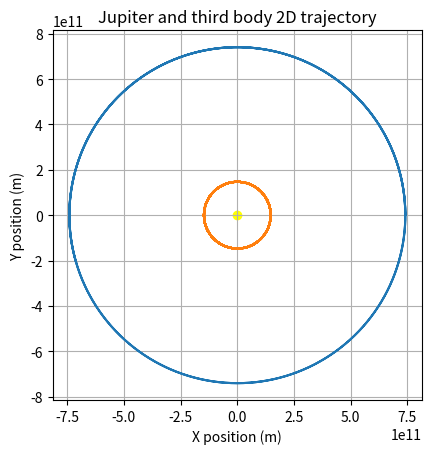
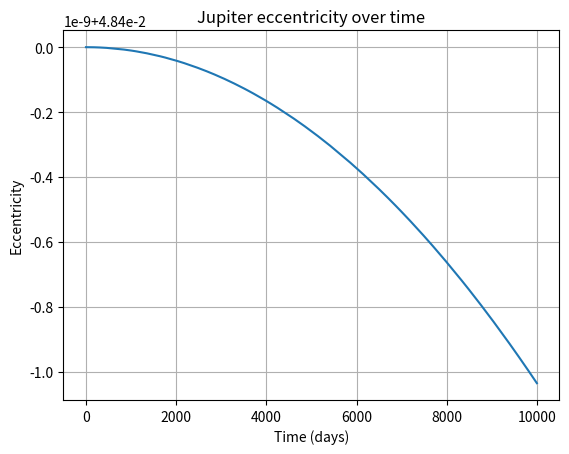
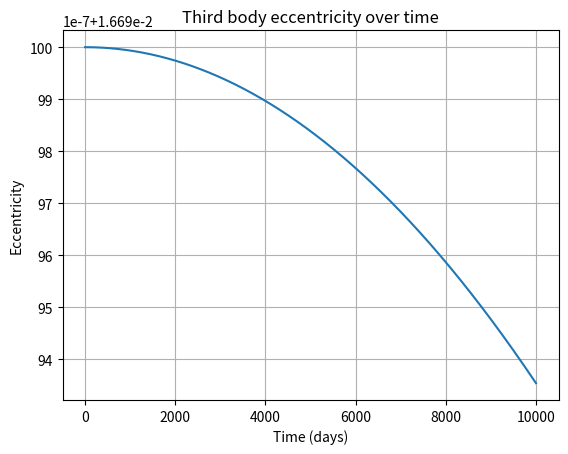
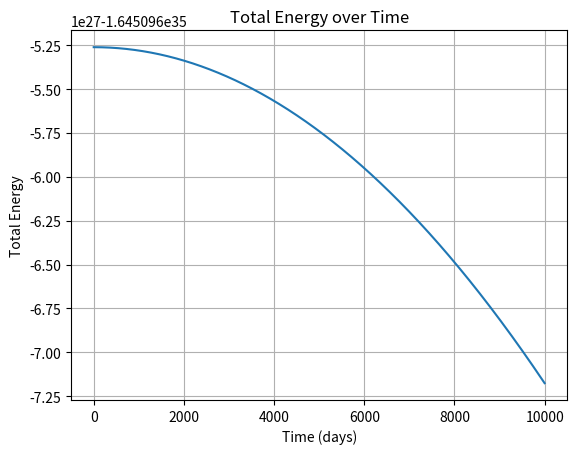
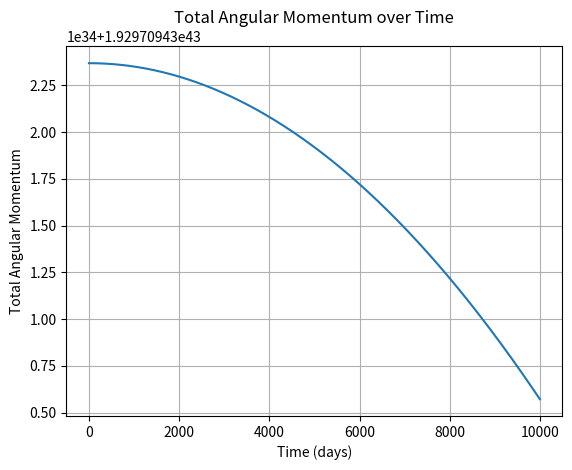

Write Python code to recreate these figures, in order.
import numpy as np
from scipy.optimize import fsolve
import matplotlib.pyplot as plt

# Gravitational Constant (m^3 kg^-1 s^-2)
G = 6.67430e-11

# Masses (kg)
M_sun = 1.989e30
mu_sun = G * M_sun
M_jupiter = 1.898e27
M_third = 5.972e24  # Earth

# Jupiter's Orbital Elements
a_jupiter = 7.7834276e11  # Semi-major axis (m)
e_jupiter = 0.0484  # Eccentricity
i_jupiter = np.radians(0)
omega_jupiter = np.radians(0)
Omega_jupiter = np.radians(0)
theta_jupiter = np.radians(0)

# Earth's Orbital Elements
a_third = 1.496e11
e_third = 0.0167
i_third = np.radians(0)
omega_third = np.radians(0)
Omega_third = np.radians(0)
theta_third = np.radians(0)


def keplers_equation(E, M, e):
    return E - e * np.sin(E) - M


def solve_keplers_equation(M, e):
    E_initial_guess = M  # if e < 0.8 else np.pi
    E_solution, = fsolve(keplers_equation, E_initial_guess, args=(M, e))
    return E_solution


def orbital_elements_to_polar(a, e, M, mu):
    """
    Convert orbital elements to polar coordinates (r, theta) and velocities (vr, vθ).

    Parameters:
        a  - Semi-major axis (AU or other consistent unit)
        e  - Eccentricity (unitless)
        M  - Mean anomaly (radians)
        mu - Gravitational parameter (GM, in consistent units)

    Returns:
        r  - Radius (distance from the star)
        theta - True anomaly (radians)
        vr - Radial velocity
        vθ - Tangential velocity
    """
    # Solve Kepler's Equation to get the eccentric anomaly E
    E = solve_keplers_equation(M, e)

    # Compute true anomaly θ from eccentric anomaly E
    theta = 2 * np.arctan2(np.sqrt(1 + e) * np.sin(E / 2), np.sqrt(1 - e) * np.cos(E / 2))

    # Compute the radius r
    r = a * (1 - e * np.cos(E))

    # Compute velocity components in polar coordinates
    h = np.sqrt(mu * a * (1 - e ** 2))  # Specific angular momentum
    v_r = (mu / h) * e * np.sin(theta)  # Radial velocity (m/s)
    v_theta = (mu / h) * (1 + e * np.cos(theta))  # Tangential velocity (m/s)

    return np.array([r, theta]), np.array([v_r, v_theta])


# Function to Compute Orbital Energy
def orbital_energy(r, v, mu):
    return 0.5 * (v[0] ** 2 + v[1] ** 2) - mu / r[0]


# Function to Compute Orbital Angular Momentum
def orbital_angular_momentum(r, v):
    r_3d = np.array([r[0], r[1], 0])
    v_3d = np.array([v[0], v[1], 0])
    return np.linalg.norm(np.cross(r_3d, v_3d))


# Function to Compute Eccentricity
def compute_eccentricity(r, v, mu):
    h = orbital_angular_momentum(r, v)
    epsilon = orbital_energy(r, v, mu)
    e = np.sqrt(1 + (2 * epsilon * h ** 2) / (mu ** 2))
    return e


# Function to Compute Total Energy
def total_energy(r_j, v_j, r_t, v_t):
    KE = 0.5 * M_jupiter * (v_j[0] ** 2 + v_j[1] ** 2) + 0.5 * M_third * (v_t[0] ** 2 + v_t[1] ** 2)
    PE_sun = -G * M_sun * (M_jupiter / r_j[0] + M_third / r_t[0])
    r_diff = np.sqrt(r_j[0] ** 2 + r_t[0] ** 2 - 2 * r_j[0] * r_t[0] * np.cos(r_t[1] - r_j[1]))
    PE_interaction = -G * M_jupiter * M_third / r_diff
    return KE + PE_sun + PE_interaction


# Function to Compute Total Angular Momentum
def total_angular_momentum(r_j, v_j, r_t, v_t):
    r_j_3d = np.array([r_j[0], r_j[1], 0])
    v_j_3d = np.array([v_j[0], v_j[1], 0])
    r_t_3d = np.array([r_t[0], r_t[1], 0])
    v_t_3d = np.array([v_t[0], v_t[1], 0])

    mom_jupiter = M_jupiter * np.cross(r_j_3d, v_j_3d)
    mom_third = M_third * np.cross(r_t_3d, v_t_3d)
    return np.linalg.norm(mom_jupiter + mom_third)


# Function to Compute Acceleration in Spherical Coordinates
def compute_acceleration(r1, r2, m2):
    x1 = r1[0] * np.cos(r1[1])
    y1 = r1[0] * np.sin(r1[1])
    x2 = r2[0] * np.cos(r2[1])
    y2 = r2[0] * np.sin(r2[1])
    x_diff = x2 - x1
    y_diff = y2 - y1
    r_diff = np.sqrt(x_diff ** 2 + y_diff ** 2)
    theta_diff = np.arctan2(y_diff, x_diff)
    unit_vector = np.array([x_diff, y_diff]) / r_diff
    return G * m2 * unit_vector / r_diff ** 2


def compute_polar_acceleration(r1, r2, v1, m2): # WRONG???????????????????????
    dx = r2[0] * np.cos(r2[1]) - r1[0] * np.cos(r1[1])  # x separation
    dy = r2[0] * np.sin(r2[1]) - r1[0] * np.sin(r1[1])  # y separation
    dr = np.sqrt(dx ** 2 + dy ** 2)  # Separation

    acc_r = G * m2 / dr ** 3
    acc_theta = - 2 * v1[0] * v1[1] / r1[0]
    return np.array([acc_r, acc_theta])


# Convert Orbital Elements to Spherical Coordinates
jupiter_position, jupiter_velocity = orbital_elements_to_polar(a_jupiter, e_jupiter, theta_jupiter, mu_sun)
third_position, third_velocity = orbital_elements_to_polar(a_third, e_third, theta_third, mu_sun)

# Leapfrog Integration Setup
time_steps = 10000
dt = 86400  # 1 day
t = 0
time_array = []

r_pos_jupiter = []
theta_pos_jupiter = []
r_pos_third = []
theta_pos_third = []

total_energy_array = []
total_moment_array = []
ecc_jupiter = []
ecc_third = []
ener_jupiter = []
ener_third = []
moment_jupiter = []
moment_third = []
r_jupiter, theta_jupiter = jupiter_position
v_r_jupiter, v_theta_jupiter = jupiter_velocity
r_third, theta_third = third_position
v_r_third, v_theta_third = third_velocity

# Simulation loop using Leapfrog integration
for step in range(time_steps):
    jupiter_velocity += 0.5 * dt * compute_polar_acceleration(jupiter_position, np.array([0, 0]), jupiter_velocity, M_sun) + compute_polar_acceleration(jupiter_position, third_position, jupiter_velocity, M_third)
    third_velocity += 0.5 * dt * compute_polar_acceleration(third_position, np.array([0, 0]), third_velocity, M_sun) + compute_polar_acceleration(third_position, jupiter_position, third_velocity, M_jupiter)

    r_jupiter += jupiter_velocity[0] * dt
    r_third += third_velocity[0] * dt
    theta_jupiter += jupiter_velocity[1] * dt / r_jupiter
    theta_third += third_velocity[1] * dt / r_third

    acc_jupiter = compute_polar_acceleration(jupiter_position, np.array([0, 0]), jupiter_velocity, M_sun) + compute_polar_acceleration(jupiter_position, third_position, jupiter_velocity, M_third)
    acc_third = compute_polar_acceleration(third_position, np.array([0, 0]), third_velocity, M_sun) + compute_polar_acceleration(third_position, jupiter_position, third_velocity, M_jupiter)

    jupiter_velocity += 0.5 * dt * acc_jupiter
    third_velocity += 0.5 * dt * acc_third

    tot_energy = total_energy(jupiter_position, jupiter_velocity, third_position, third_velocity)
    tot_angular_momentum = total_angular_momentum(jupiter_position, jupiter_velocity, third_position, third_velocity)
    eccentricity_jupiter = compute_eccentricity(jupiter_position, jupiter_velocity, mu_sun)
    eccentricity_third = compute_eccentricity(third_position, third_velocity, mu_sun)

    r_pos_jupiter.append(r_jupiter)
    theta_pos_jupiter.append(theta_jupiter)
    r_pos_third.append(r_third)
    theta_pos_third.append(theta_third)

    total_energy_array.append(tot_energy)
    total_moment_array.append(tot_angular_momentum)
    ecc_jupiter.append(eccentricity_jupiter)
    ecc_third.append(eccentricity_third)
    time_array.append(t)
    t += dt

# Plot 2D trajectory
plt.figure()
plt.plot(r_pos_jupiter * np.cos(theta_pos_jupiter), r_pos_jupiter * np.sin(theta_pos_jupiter), label='Jupiter')
plt.plot(r_pos_third * np.cos(theta_pos_third), r_pos_third * np.sin(theta_pos_third), label='Third body')
plt.scatter([0], [0], color='yellow', label='Sun')
plt.xlabel('X position (m)')
plt.ylabel('Y position (m)')
plt.title('Jupiter and third body 2D trajectory')
plt.gca().set_aspect('equal')
plt.grid()
plt.show()

# Plot eccentricity over time
plt.figure()
plt.plot(np.divide(time_array, 86400), ecc_jupiter)
plt.xlabel('Time (days)')
plt.ylabel('Eccentricity')
plt.title('Jupiter eccentricity over time')
plt.grid()
plt.show()

plt.figure()
plt.plot(np.divide(time_array, 86400), ecc_third)
plt.xlabel('Time (days)')
plt.ylabel('Eccentricity')
plt.title('Third body eccentricity over time')
plt.grid()
plt.show()

# Plot total energy over time
plt.figure()
plt.plot(np.divide(time_array, 86400), total_energy_array)
plt.xlabel('Time (days)')
plt.ylabel('Total Energy')
plt.title('Total Energy over Time')
plt.grid()
plt.show()

# Plot total angular momentum over time
plt.figure()
plt.plot(np.divide(time_array, 86400), total_moment_array)
plt.xlabel('Time (days)')
plt.ylabel('Total Angular Momentum')
plt.title('Total Angular Momentum over Time')
plt.grid()
plt.show()